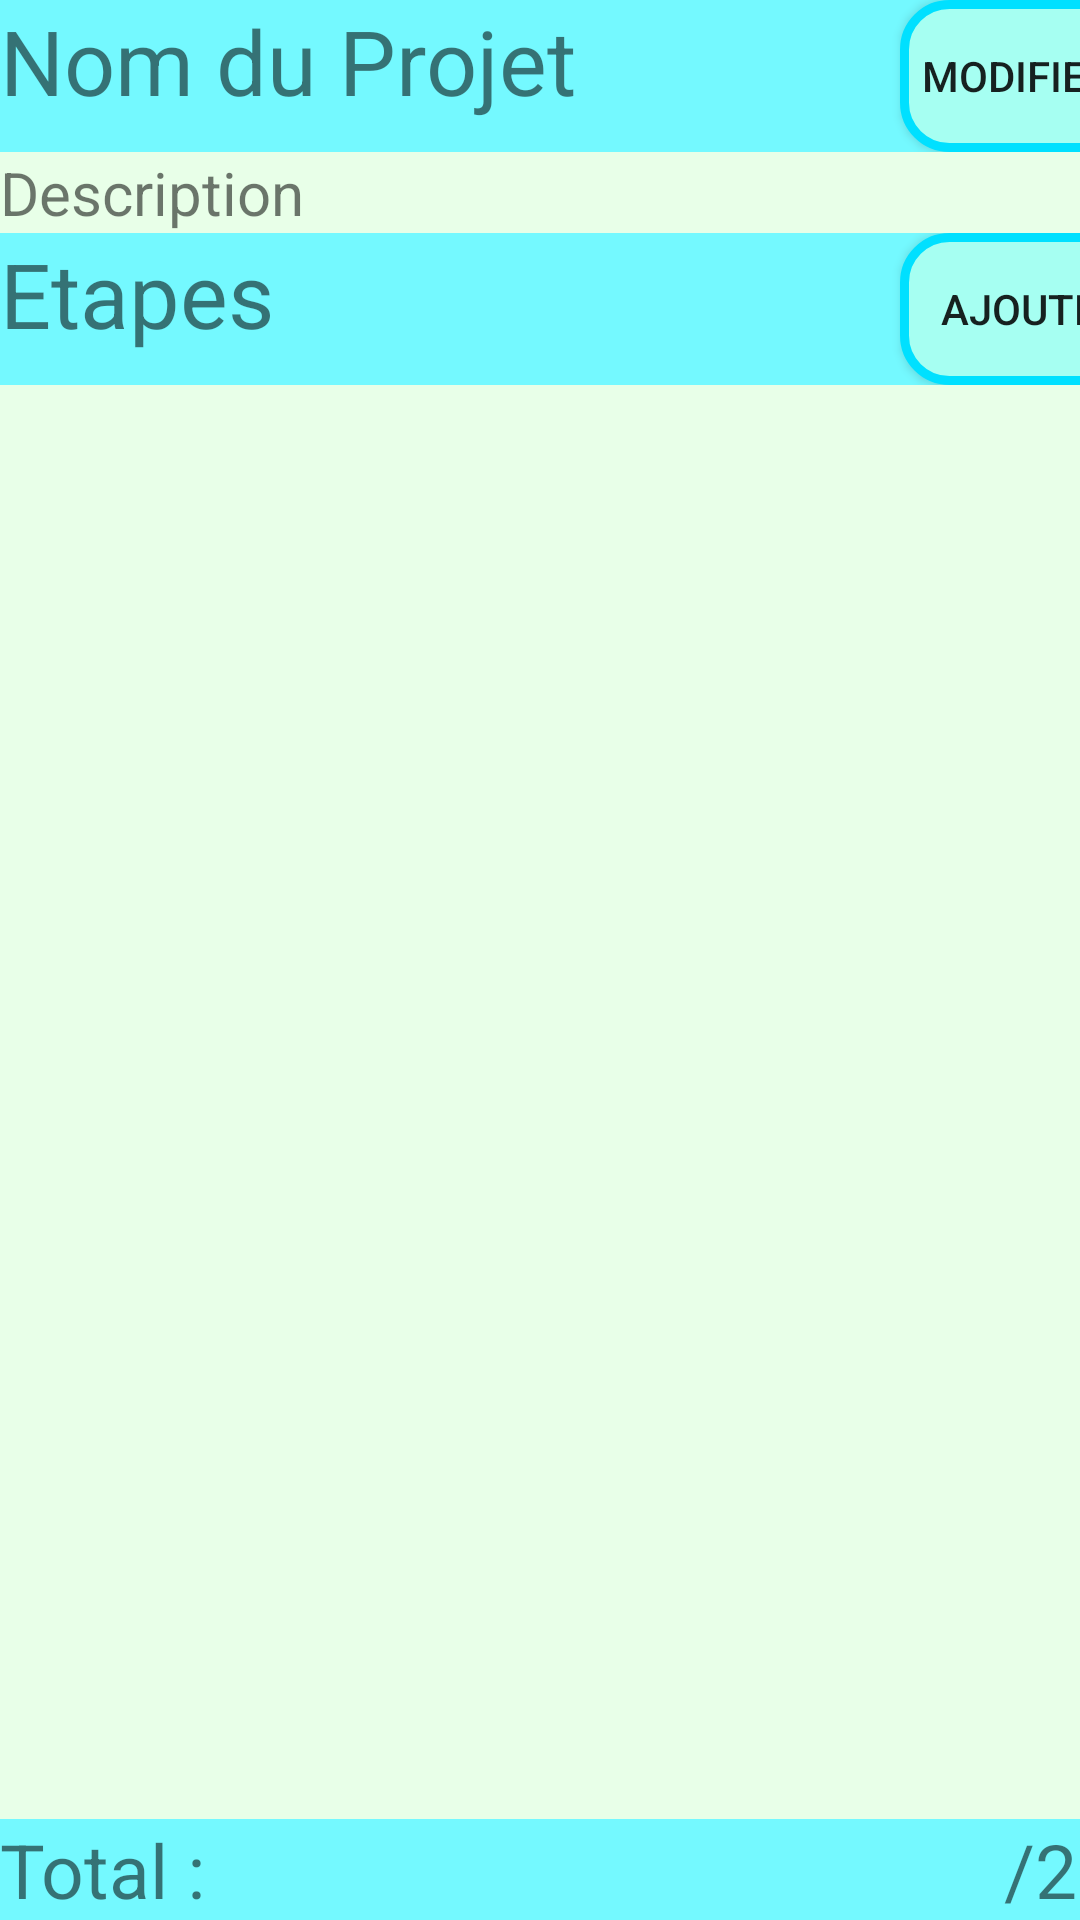

Android layout source for this screen:
<!-- AndroidManifest.xml: application theme Theme.MobileProjetManagement -->
<!-- res/layout/project_config_activity.xml -->
<?xml version="1.0" encoding="utf-8"?>
<TableLayout xmlns:android="http://schemas.android.com/apk/res/android"
    xmlns:app="http://schemas.android.com/apk/res-auto"
    xmlns:tools="http://schemas.android.com/tools"
    android:layout_width="match_parent"
    android:layout_height="match_parent"
    android:orientation="vertical"
    android:stretchColumns="*">

    <TableRow
        android:layout_width="match_parent"
        android:layout_height="45dp"
        android:background="@color/background_title">

        <TextView
            android:id="@+id/projet_name_in_configuration"
            android:layout_width="300dp"
            android:layout_height="match_parent"
            android:layout_column="0"
            android:text="@string/project_name"
            android:textAlignment="gravity"
            android:textSize="30dp" />

        <Button
            android:id="@+id/projet_name_modify"
            android:layout_width="match_parent"
            android:layout_height="match_parent"
            android:layout_column="1"
            android:background="@drawable/button_shape"
            android:paddingRight="10dp"
            android:text="@string/modify_button_text" />
    </TableRow>


    <TableRow
        android:layout_width="match_parent"
        android:layout_height="match_parent"
        android:background="@color/background">

        <ScrollView
            android:layout_width="match_parent"
            android:layout_height="match_parent"
            android:layout_span="2"
            android:background="@color/background">

            <TextView
                android:id="@+id/description_project_textfield"
                android:layout_width="match_parent"
                android:layout_height="match_parent"
                android:text="@string/description_text_default"
                android:textSize="20dp">

            </TextView>
        </ScrollView>
    </TableRow>

    <TableRow
        android:layout_width="match_parent"
        android:layout_height="wrap_content"
        android:background="@color/background_title">

        <TextView
            android:id="@+id/step_text_label"
            android:layout_width="match_parent"
            android:layout_height="match_parent"
            android:layout_column="0"
            android:paddingRight="10dp"
            android:text="@string/Step_Menu"
            android:textAlignment="gravity"
            android:textSize="30dp" />


        <Button
            android:id="@+id/add_step_button"
            android:layout_width="match_parent"
            android:layout_height="match_parent"
            android:layout_column="1"
            android:background="@drawable/button_shape"
            android:text="@string/add_button_text" />
    </TableRow>

    <TableRow
        android:layout_width="match_parent"
        android:layout_height="match_parent"
        android:layout_weight="4"
        android:background="@color/background">

        <ScrollView
            android:layout_width="351dp"
            android:layout_height="match_parent"
            android:layout_span="2"
            android:background="@color/background">

            <LinearLayout
                android:id="@+id/AddStepLayout"
                android:layout_width="match_parent"
                android:layout_height="match_parent"
                android:layout_span="3"
                android:layout_weight="4"
                android:orientation="vertical">


            </LinearLayout>
        </ScrollView>
    </TableRow>

    <TableRow
        android:layout_width="match_parent"
        android:layout_gravity="bottom"
        android:background="@color/background_title">

        <TextView
            android:layout_column="0"
            android:text="@string/Total_Title"
            android:textSize="25dp"></TextView>

        <TextView
            android:id="@+id/average_textView"
            android:layout_column="1"
            android:paddingRight="15dp"
            android:text="/20"
            android:textAlignment="textEnd"
            android:textSize="25dp"></TextView>
    </TableRow>
</TableLayout>
<!-- resources referenced by this layout -->
<resources>
  <color name="background">#e8ffe8</color>
  <color name="background_title">#74f9ff</color>
  <!-- drawable button_shape (drawable) -->
  <?xml version="1.0" encoding="utf-8"?>
  <shape xmlns:android="http://schemas.android.com/apk/res/android" >
  
      
      <solid android:color="@color/button_background" />
  
      <stroke
          android:width="3dp"
          android:color="@color/border_color"/>
  
      
      <corners android:radius="15dp" />
  
  </shape>
  <string name="Step_Menu">Etapes</string>
  <string name="Total_Title">Total :</string>
  <string name="add_button_text">Ajouter</string>
  <string name="description_text_default">Description</string>
  <string name="modify_button_text">Modifier</string>
  <string name="project_name">Nom du Projet</string>
  <style name="Theme.MobileProjetManagement" parent="Theme.AppCompat.Light.NoActionBar">
          
          <item name="colorPrimary">@color/purple_500</item>
          <item name="colorPrimaryDark">@color/purple_700</item>
          <item name="colorAccent">@color/teal_200</item>
          
      </style>
  <color name="button_background">#a6fff2</color>
  <color name="border_color">#00e0ff</color>
  <color name="purple_500">#FF6200EE</color>
  <color name="purple_700">#FF3700B3</color>
  <color name="teal_200">#FF03DAC5</color>
</resources>
